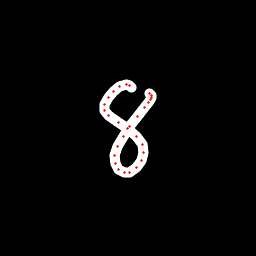

The file beside this chart, header and first rows:
x, y, hover, eod
131.2, 87.69, 0.0, 0.0
129.6, 85.44, 0.0, 0.0
126.2, 84.1, 0.0, 0.0
119.4, 86.18, 0.0, 0.0
113.2, 91.24, 0.0, 0.0
108, 97.06, 0.0, 0.0
104.8, 104.9, 0.0, 0.0
104.7, 110.5, 0.0, 0.0
108.3, 115.6, 0.0, 0.0
118.8, 122.7, 0.0, 0.0
127.1, 128.2, 0.0, 0.0
136.9, 136.3, 0.0, 0.0
142.1, 144.2, 0.0, 0.0
143.6, 152.4, 0.0, 0.0
141.5, 160.2, 0.0, 0.0
136.3, 167.4, 0.0, 0.0
129.4, 172.2, 0.0, 0.0
124.1, 172.5, 0.0, 0.0
118.6, 169.8, 0.0, 0.0
115.9, 163.8, 0.0, 0.0
115, 155.7, 0.0, 0.0
117.9, 146.3, 0.0, 0.0
123.7, 136.3, 0.0, 0.0
129.9, 126.3, 0.0, 0.0
137.1, 116.7, 0.0, 0.0
144.6, 107.9, 0.0, 0.0
148.9, 102.5, 0.0, 0.0
150.7, 99.64, 0.0, 0.0
151.5, 97.37, 0.0, 0.0
151.2, 95.67, 0.0, 0.0
149.7, 93.77, 0.0, 1.0
